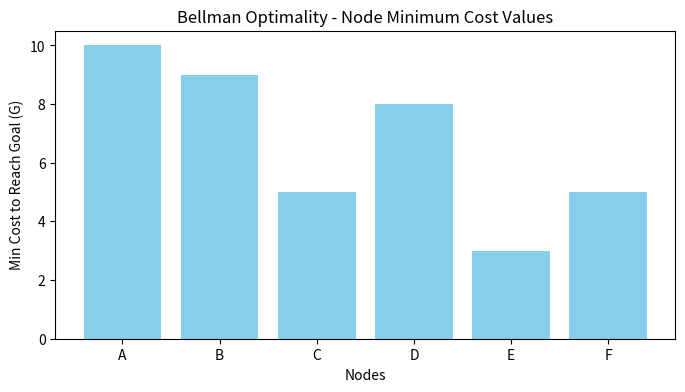

Reproduce this figure in Python.
"""
Experiment 4: Bellman Equations for Delivery Robot
Objective: Implement Bellman expectation and optimality equations for an autonomous delivery robot routing on a graph.
Method: Analytical Bellman Equation Solver using Value Iteration (Minimizing Cost)
"""

import numpy as np
import matplotlib.pyplot as plt

class DeliveryGraph:
    def __init__(self):
        # Nodes/states: A, B, C, D, E, F, Goal(G)
        self.nodes = ['A', 'B', 'C', 'D', 'E', 'F', 'G']
        self.node_to_idx = {n: i for i, n in enumerate(self.nodes)}
        self.n_states = len(self.nodes)
        
        # Travel costs (directed edges)
        # edge: (from, to) -> cost
        self.edges = {
            ('A', 'B'): 2, ('A', 'C'): 5,
            ('B', 'D'): 3, ('B', 'E'): 6,
            ('C', 'E'): 2, ('C', 'F'): 4,
            ('D', 'G'): 8,
            ('E', 'G'): 3,
            ('F', 'G'): 5,
        }
        
        self.gamma = 1.0  # Undiscounted for shortest path / minimum cost routing
        self.theta = 1e-6
        self.V = np.zeros(self.n_states)
        # Goal state G has value 0
        self.goal_idx = self.node_to_idx['G']
        
    def solve_bellman_optimality(self):
        """
        Bellman Optimality: V*(s) = min_a [ cost(s, a) + gamma * V*(s') ]
        """
        iterations = 0
        while True:
            delta = 0
            new_V = np.copy(self.V)
            
            for state_name in self.nodes:
                s_idx = self.node_to_idx[state_name]
                if state_name == 'G':
                    new_V[s_idx] = 0  # Goal state always has cost 0
                    continue
                
                # Find all outgoing actions/edges
                costs = []
                for edge, cost in self.edges.items():
                    if edge[0] == state_name:
                        next_state = edge[1]
                        ns_idx = self.node_to_idx[next_state]
                        costs.append(cost + self.gamma * self.V[ns_idx])
                        
                if len(costs) > 0:
                    new_val = min(costs)
                    delta = max(delta, abs(new_val - self.V[s_idx]))
                    new_V[s_idx] = new_val
                else:
                    new_V[s_idx] = float('inf')  # Dead end
                    
            self.V = new_V
            iterations += 1
            if delta < self.theta or iterations > 1000:
                break
        print(f"Bellman optimality solver converged in {iterations} iterations.")

    def get_optimal_path(self, start='A'):
        path = [start]
        curr = start
        total_cost = 0
        while curr != 'G':
            best_next = None
            best_val = float('inf')
            best_cost = 0
            for edge, cost in self.edges.items():
                if edge[0] == curr:
                    next_node = edge[1]
                    ns_idx = self.node_to_idx[next_node]
                    val = cost + self.gamma * self.V[ns_idx]
                    if val < best_val:
                        best_val = val
                        best_next = next_node
                        best_cost = cost
            if best_next is None:
                print("No path found!")
                break
            curr = best_next
            path.append(curr)
            total_cost += best_cost
        return path, total_cost

if __name__ == "__main__":
    solver = DeliveryGraph()
    solver.solve_bellman_optimality()
    
    print("\nState Values (Minimum cost to reach G):")
    for n in solver.nodes:
        idx = solver.node_to_idx[n]
        print(f"Node {n}: {solver.V[idx]:.2f}")
        
    path, cost = solver.get_optimal_path('A')
    print(f"\nOptimal Routing Path from A to G: {' -> '.join(path)}")
    print(f"Total Path Cost: {cost}")
    
    # Save a visualization of the path values
    plt.figure(figsize=(8, 4))
    plt.bar(solver.nodes[:-1], [solver.V[solver.node_to_idx[n]] for n in solver.nodes[:-1]], color='skyblue')
    plt.ylabel("Min Cost to Reach Goal (G)")
    plt.xlabel("Nodes")
    plt.title("Bellman Optimality - Node Minimum Cost Values")
    plt.savefig("exp_04_delivery_robot_bellman.png")
    plt.close()
